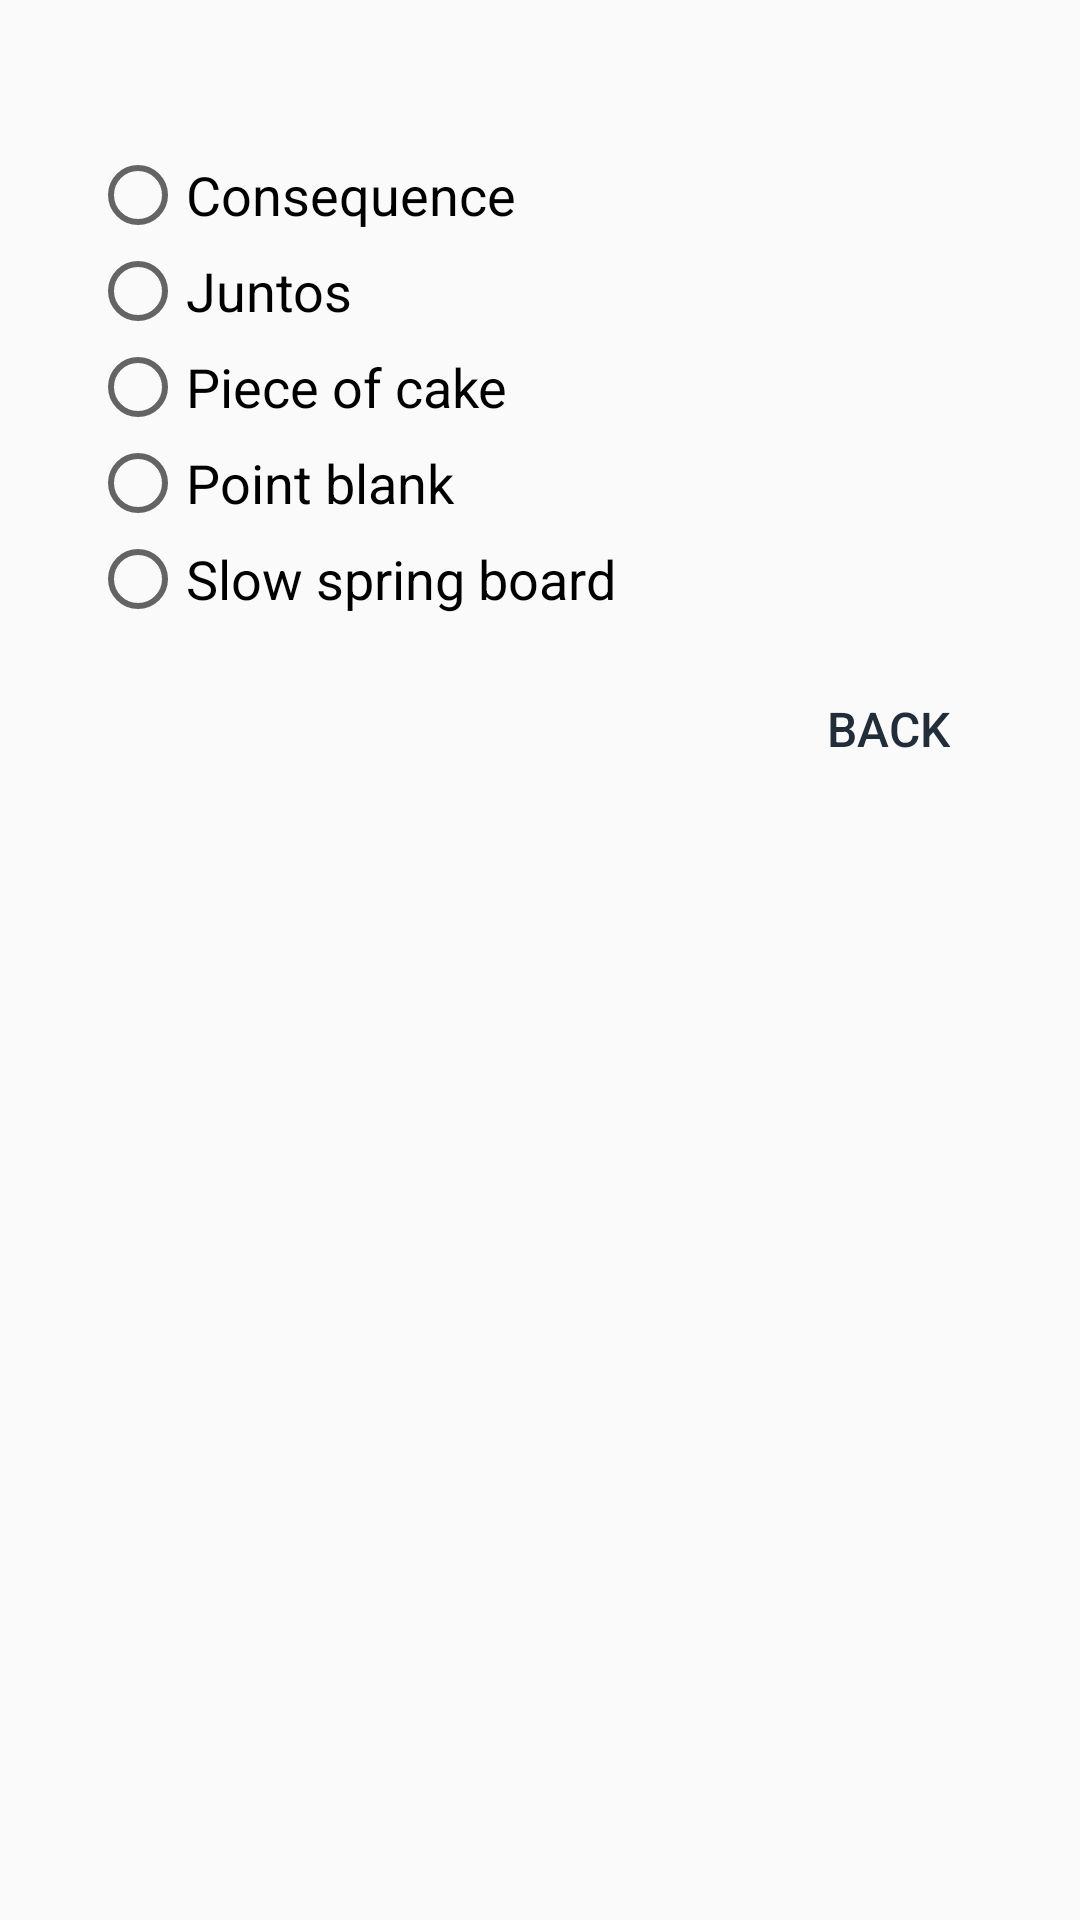

Write the Android layout XML for this screen, with the resource values it uses.
<!-- AndroidManifest.xml: application theme NoActionBarTheme -->
<!-- res/layout/layout_alert_dialog_ringtone.xml -->
<?xml version="1.0" encoding="utf-8"?>
<LinearLayout
    xmlns:android="http://schemas.android.com/apk/res/android"
    xmlns:app="http://schemas.android.com/apk/res-auto"
    android:layout_width="match_parent"
    android:layout_height="wrap_content"
    android:orientation="vertical">

    <TextView
        android:id="@+id/alertex"
        android:layout_width="match_parent"
        android:layout_height="wrap_content"
        />

    <LinearLayout
        android:layout_width="match_parent"
        android:layout_height="wrap_content"
        android:layout_marginStart="30dp"
        android:layout_marginTop="30dp"
        android:layout_marginEnd="30dp"
        android:layout_marginBottom="10dp"
        android:orientation="vertical">


        <RadioGroup
            android:id="@+id/AlertDialogLayout_RadioGroup"
            android:layout_width="match_parent"
            android:layout_height="match_parent">

            <RadioButton
                android:layout_width="match_parent"
                android:layout_height="wrap_content"
                android:text="@string/consequence"
                android:textColorLink="@color/darkIndigo"
                android:textSize="18sp" />

            <RadioButton
                android:layout_width="match_parent"
                android:layout_height="wrap_content"
                android:text="@string/juntos"
                android:textSize="18sp" />

            <RadioButton
                android:layout_width="match_parent"
                android:layout_height="wrap_content"
                android:text="@string/piece_of_cake"
                android:textSize="18sp" />

            <RadioButton
                android:layout_width="match_parent"
                android:layout_height="wrap_content"
                android:text="@string/point_blank"
                android:textSize="18sp" />

            <RadioButton
                android:layout_width="match_parent"
                android:layout_height="wrap_content"
                android:text="@string/slow_spring_board"
                android:textSize="18sp" />

        </RadioGroup>


    </LinearLayout>

    <RelativeLayout
        android:layout_width="wrap_content"
        android:layout_height="wrap_content">

        <Button
            android:id="@+id/AlertDialogLayout_Button_Back"
            android:layout_width="wrap_content"
            android:layout_height="wrap_content"
            android:layout_alignParentEnd="true"
            android:layout_marginEnd="20dp"
            android:layout_marginBottom="20dp"
            android:background="@android:color/transparent"
            android:text="@string/back"
            android:textColor="@color/darkIndigo"
            android:textSize="16sp" />

    </RelativeLayout>

</LinearLayout>
<!-- resources referenced by this layout -->
<resources>
  <color name="darkIndigo">#212E3A</color>
  <string name="back">BACK</string>
  <string name="consequence">Consequence</string>
  <string name="juntos">Juntos</string>
  <string name="piece_of_cake">Piece of cake</string>
  <string name="point_blank">Point blank</string>
  <string name="slow_spring_board">Slow spring board</string>
  <style name="NoActionBarTheme" parent="Theme.AppCompat.Light.NoActionBar">
          
  
          
          <item name="android:statusBarColor" tools:targetApi="l">?attr/colorPrimaryVariant</item>
          
  
  
  
  
  
  
      </style>
</resources>
